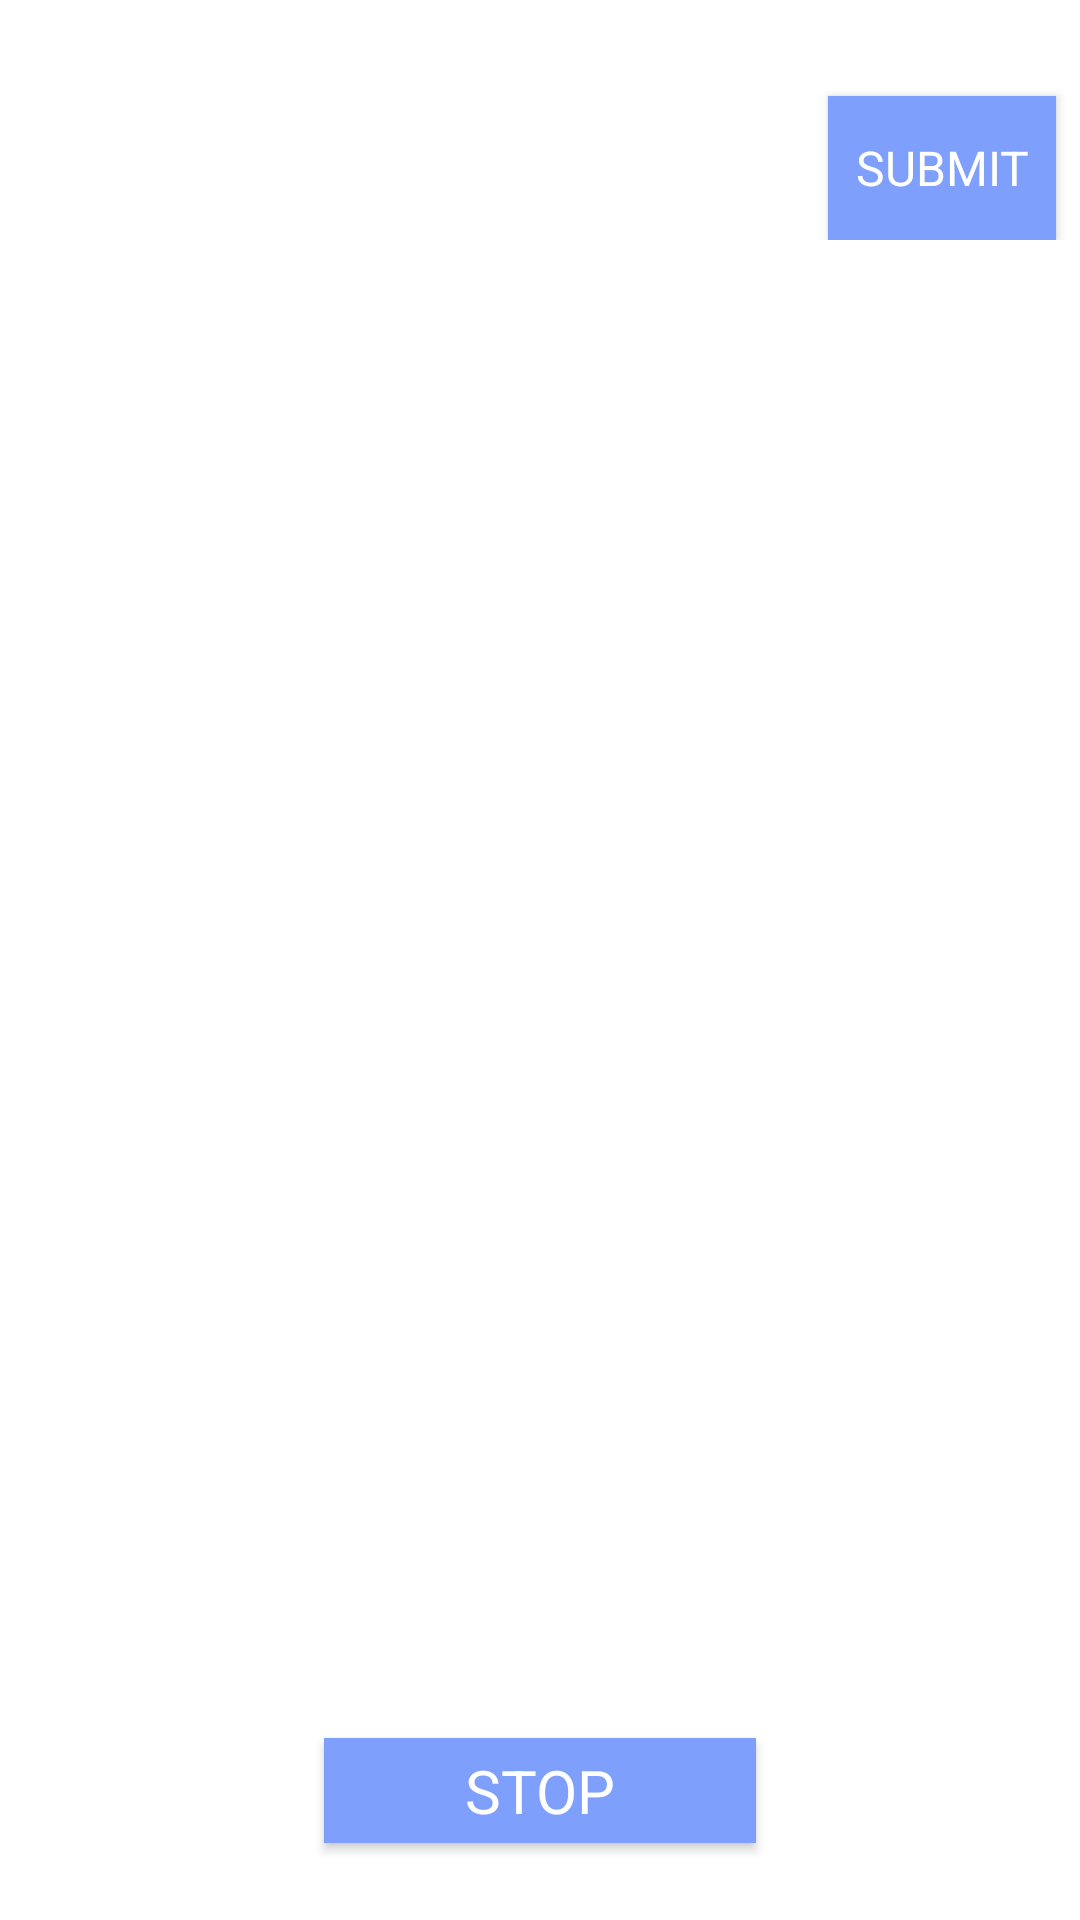

The Android layout XML behind this screen, and the referenced resources:
<!-- AndroidManifest.xml: application theme Theme.AppCompat.NoActionBar -->
<!-- res/layout/activity_search_dog_breeds.xml -->
<?xml version="1.0" encoding="utf-8"?>
<androidx.constraintlayout.widget.ConstraintLayout xmlns:android="http://schemas.android.com/apk/res/android"
    xmlns:app="http://schemas.android.com/apk/res-auto"
    xmlns:tools="http://schemas.android.com/tools"
    android:layout_width="match_parent"
    android:layout_height="match_parent"
    tools:context="com.iit.findyourdog.SearchDogBreedsActivity"
    android:background="#ffffff">

    <androidx.constraintlayout.widget.ConstraintLayout
        android:id="@+id/constraintSearch"
        android:layout_width="0dp"
        android:layout_height="0dp"
        android:layout_marginTop="16dp"
        app:layout_constraintEnd_toEndOf="parent"
        app:layout_constraintHeight_percent=".1"
        app:layout_constraintStart_toStartOf="parent"
        app:layout_constraintTop_toTopOf="parent">

        <AutoCompleteTextView
            android:id="@+id/search"
            android:layout_width="0dp"
            android:layout_height="0dp"
            android:layout_marginStart="16dp"
            android:layout_marginLeft="16dp"
            android:layout_marginTop="16dp"
            android:ems="10"
            android:inputType="textPersonName"
            android:textSize="18sp"
            android:textColor="#0652DD"
            app:fontFamily="@font/font_2"
            app:layout_constraintBottom_toBottomOf="parent"
            app:layout_constraintStart_toStartOf="parent"
            app:layout_constraintTop_toTopOf="parent"
            app:layout_constraintWidth_percent=".70" />

        <Button
            android:id="@+id/btnSearchBreeds"
            android:layout_width="0dp"
            android:layout_height="0dp"
            android:layout_marginStart="8dp"
            android:layout_marginLeft="8dp"
            android:layout_marginTop="16dp"
            android:layout_marginEnd="8dp"
            android:layout_marginRight="8dp"
            android:text="Submit"
            android:textSize="16dp"
            android:background="#7e9ffc"
            app:fontFamily="@font/font_2"
            app:layout_constraintBottom_toBottomOf="parent"
            app:layout_constraintEnd_toEndOf="parent"
            app:layout_constraintStart_toEndOf="@+id/search"
            app:layout_constraintTop_toTopOf="parent" />


    </androidx.constraintlayout.widget.ConstraintLayout>

    <androidx.constraintlayout.widget.ConstraintLayout
        android:id="@+id/conDownSec"
        android:layout_width="0dp"
        android:layout_height="0dp"
        android:layout_marginTop="16dp"
        app:layout_constraintEnd_toEndOf="parent"
        app:layout_constraintHeight_percent=".86"
        app:layout_constraintHorizontal_bias="1.0"
        app:layout_constraintStart_toStartOf="parent"
        app:layout_constraintTop_toBottomOf="@+id/constraintSearch">

        <androidx.constraintlayout.widget.ConstraintLayout
            android:id="@+id/constraintViewPager"
            android:layout_width="0dp"
            android:layout_height="0dp"
            app:layout_constraintEnd_toEndOf="parent"
            app:layout_constraintHeight_percent=".82"
            app:layout_constraintHorizontal_bias="0.0"
            app:layout_constraintStart_toStartOf="parent"
            app:layout_constraintTop_toTopOf="parent">

            <androidx.viewpager.widget.ViewPager
                android:id="@+id/slider"
                android:layout_width="0dp"
                android:layout_height="0dp"
                app:layout_constraintBottom_toBottomOf="parent"
                app:layout_constraintEnd_toEndOf="parent"
                app:layout_constraintStart_toStartOf="parent"
                app:layout_constraintTop_toTopOf="parent" />
        </androidx.constraintlayout.widget.ConstraintLayout>

        <Button
            android:id="@+id/btnSliderStop"
            android:layout_width="0dp"
            android:layout_height="0dp"
            android:layout_marginStart="32dp"
            android:layout_marginLeft="32dp"
            android:layout_marginTop="32dp"
            android:layout_marginEnd="32dp"
            android:layout_marginRight="32dp"
            android:layout_marginBottom="32dp"
            android:text="Stop"
            android:textColor="#FFFFFF"
            android:textSize="20dp"
            android:background="#7e9ffc"
            app:fontFamily="@font/font_2"
            app:layout_constraintBottom_toBottomOf="parent"
            app:layout_constraintEnd_toEndOf="parent"
            app:layout_constraintStart_toStartOf="parent"
            app:layout_constraintTop_toBottomOf="@+id/constraintViewPager"
            app:layout_constraintWidth_percent=".4" />
    </androidx.constraintlayout.widget.ConstraintLayout>
</androidx.constraintlayout.widget.ConstraintLayout>
<!-- resources referenced by this layout -->
<resources>

</resources>
